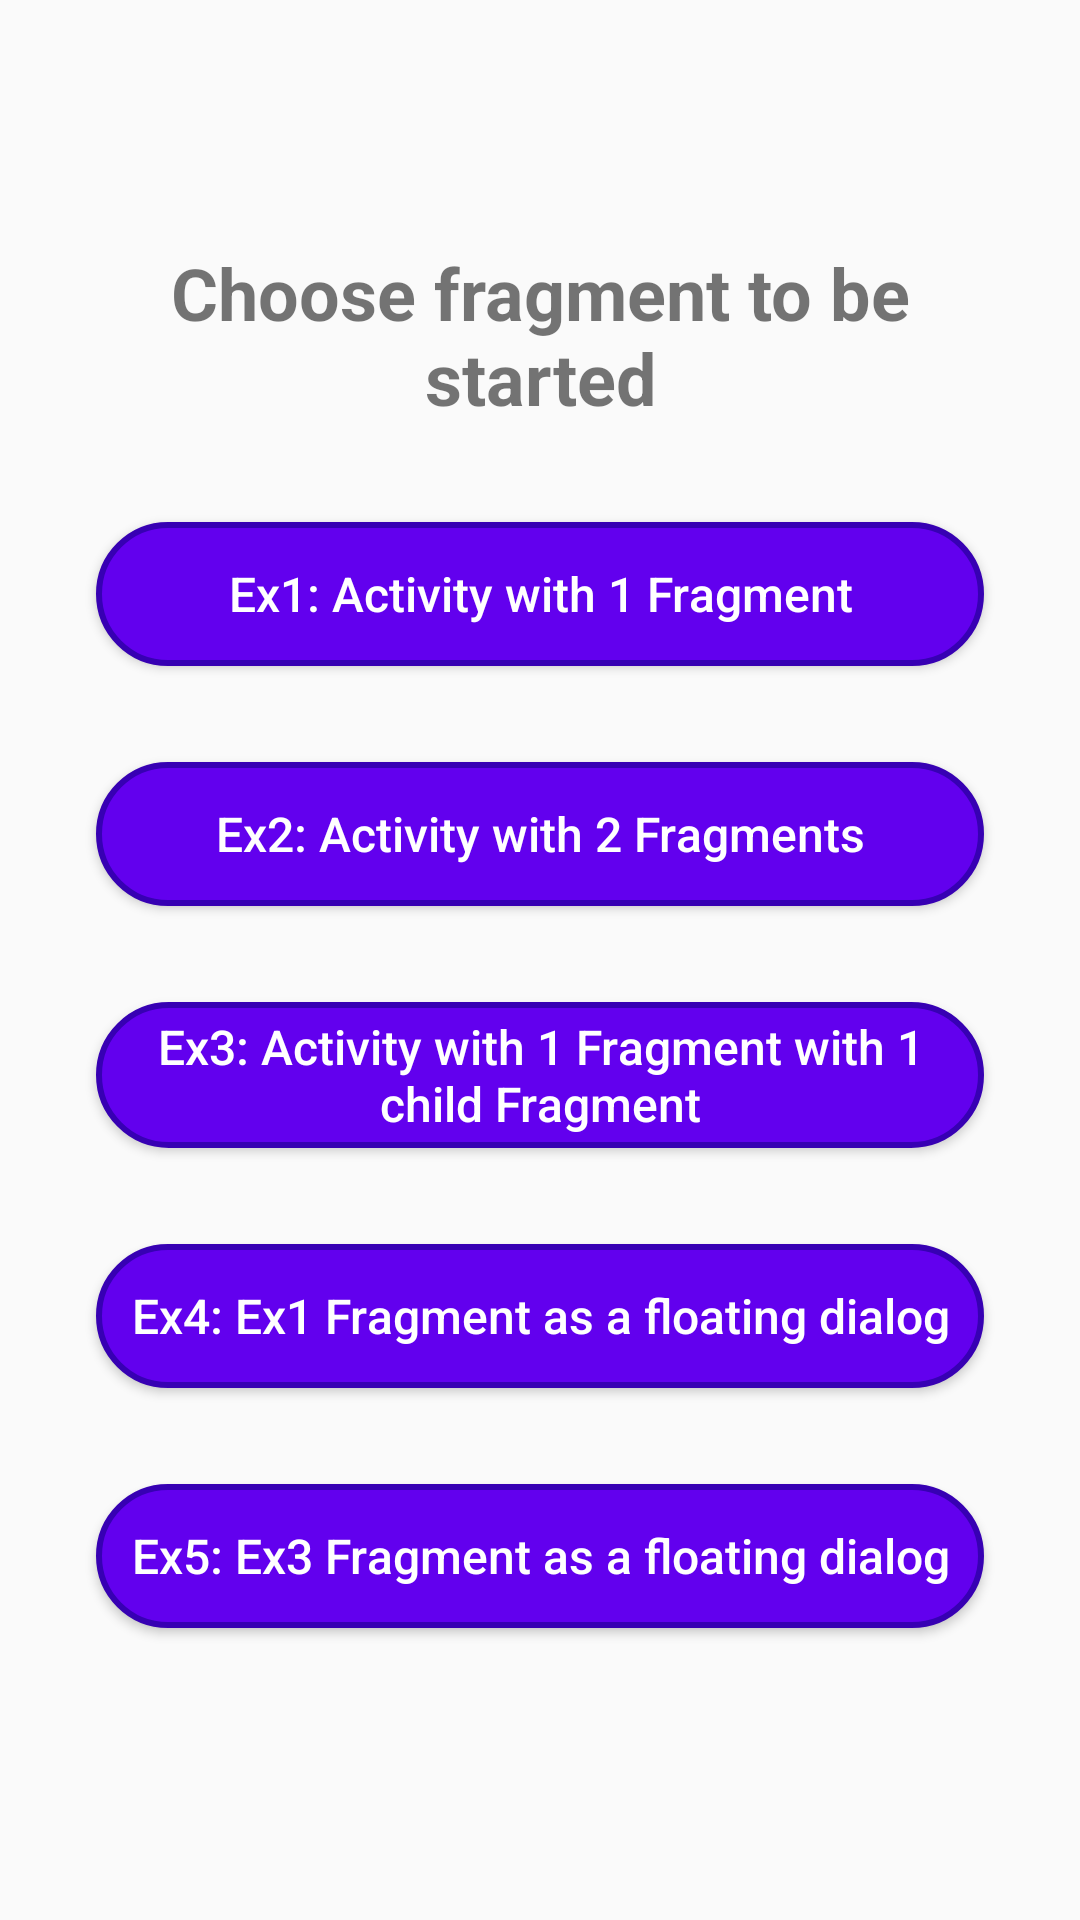

Produce the Android XML layout that renders to this screen, including the resource entries it uses.
<!-- AndroidManifest.xml: application theme AppTheme -->
<!-- res/layout/main_fragment.xml -->
<?xml version="1.0" encoding="utf-8"?>
<ScrollView xmlns:android="http://schemas.android.com/apk/res/android"
    android:layout_width="match_parent"
    android:layout_height="match_parent"
    android:fillViewport="true"
    android:padding="@dimen/big_padding">

    <LinearLayout
        android:layout_width="match_parent"
        android:layout_height="wrap_content"
        android:orientation="vertical"
        android:gravity="center">

        <TextView
            android:layout_width="match_parent"
            android:layout_height="wrap_content"
            android:text="@string/main_fragment_title_message"
            android:gravity="center"
            android:textSize="@dimen/text_size_big"
            android:textStyle="bold"
            android:layout_marginBottom="@dimen/big_margin"/>

        <Button
            android:id="@+id/example_1"
            style="@style/StartFragmentWideButton"
            android:text="@string/example_1"/>

        <Button
            android:id="@+id/example_2"
            style="@style/StartFragmentWideButton"
            android:text="@string/example_2" />

        <Button
            android:id="@+id/example_3"
            style="@style/StartFragmentWideButton"
            android:text="@string/example_3" />

        <Button
            android:id="@+id/example_4"
            style="@style/StartFragmentWideButton"
            android:text="@string/example_4" />

        <Button
            android:id="@+id/example_5"
            style="@style/StartFragmentWideButton"
            android:text="@string/example_5" />
    </LinearLayout>
</ScrollView>
<!-- resources referenced by this layout -->
<resources>
  <dimen name="big_margin">16dp</dimen>
  <dimen name="big_padding">16dp</dimen>
  <dimen name="text_size_big">24sp</dimen>
  <string name="example_1">Ex1: Activity with 1 Fragment</string>
  <string name="example_2">Ex2: Activity with 2 Fragments</string>
  <string name="example_3">Ex3: Activity with 1 Fragment with 1 child Fragment</string>
  <string name="example_4">Ex4: Ex1 Fragment as a floating dialog</string>
  <string name="example_5">Ex5: Ex3 Fragment as a floating dialog</string>
  <string name="main_fragment_title_message">Choose fragment to be started</string>
  <style name="StartFragmentWideButton" parent="Base.TextAppearance.AppCompat.Button">
          <item name="android:layout_height">wrap_content</item>
          <item name="android:layout_width">match_parent</item>
          <item name="android:layout_margin">@dimen/big_margin</item>
          <item name="android:background">@drawable/rounded_button</item>
          <item name="android:textSize">@dimen/text_size_medium</item>
          <item name="android:textColor">@color/white</item>
          <item name="textAllCaps">false</item>
      </style>
  <style name="AppTheme" parent="Theme.AppCompat.Light.DarkActionBar">
          
          <item name="colorPrimary">@color/colorPrimary</item>
          <item name="colorPrimaryDark">@color/colorPrimaryDark</item>
          <item name="colorAccent">@color/colorAccent</item>
      </style>
  <!-- drawable rounded_button (drawable) -->
  <?xml version="1.0" encoding="utf-8"?>
  <selector xmlns:android="http://schemas.android.com/apk/res/android">
      <item android:state_pressed="false">
          <shape android:shape="rectangle">
              <corners android:radius="150dp" />
              <solid android:color="@color/colorPrimary" />
              <stroke
                  android:width="2dip"
                  android:color="@color/colorPrimaryDark" />
          </shape>
      </item>
      <item android:state_pressed="true">
          <shape android:shape="rectangle">
              <corners android:radius="150dp" />
              <solid android:color="@color/colorPrimaryDark" />
              <stroke
                  android:width="2dip"
                  android:color="@color/black"/>
              <padding
                  android:bottom="4dp"
                  android:left="4dp"
                  android:right="4dp"
                  android:top="4dp" />
          </shape>
      </item>
  </selector>
  <dimen name="text_size_medium">16sp</dimen>
  <!-- not gathered from this repository: default colours our renderer supplied (Android Studio template values) -->
  <color name="black">#FF000000</color>
  <color name="white">#FFFFFFFF</color>
  <color name="colorPrimary">#FF6200EE</color>
  <color name="colorPrimaryDark">#FF3700B3</color>
  <color name="colorAccent">#FF03DAC5</color>
</resources>
